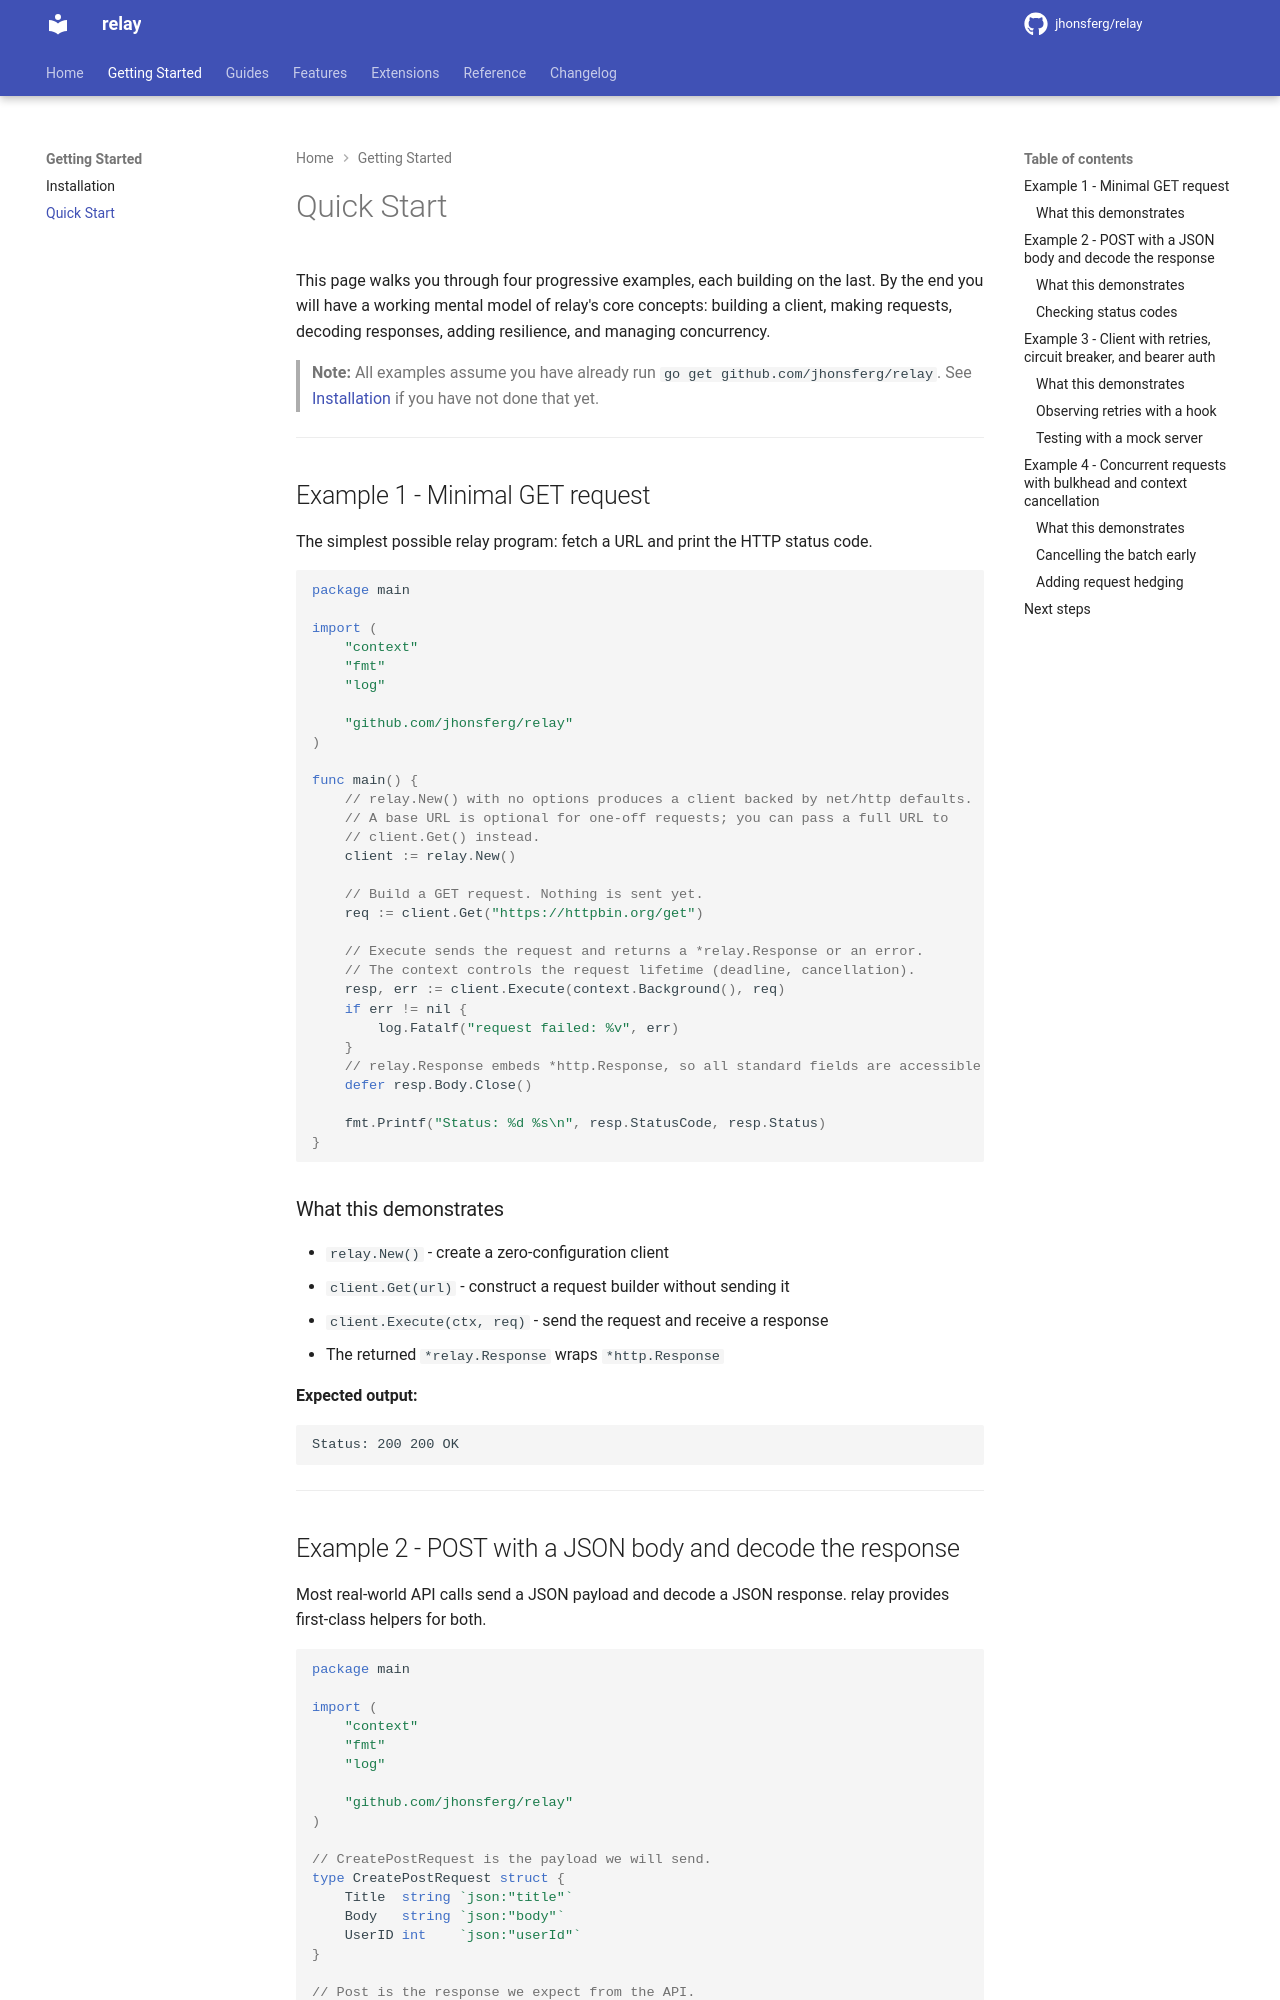

repository: jhonsferg/relay · page: quickstart/index.html · generator: mkdocs

# Quick Start

This page walks you through four progressive examples, each building on the last. By the end you will have a working mental model of relay's core concepts: building a client, making requests, decoding responses, adding resilience, and managing concurrency.

> **Note:** All examples assume you have already run `go get github.com/jhonsferg/relay`. See [Installation](installation.md) if you have not done that yet.

---

## Example 1 - Minimal GET request

The simplest possible relay program: fetch a URL and print the HTTP status code.

```go
package main

import (
    "context"
    "fmt"
    "log"

    "github.com/jhonsferg/relay"
)

func main() {
    // relay.New() with no options produces a client backed by net/http defaults.
    // A base URL is optional for one-off requests; you can pass a full URL to
    // client.Get() instead.
    client := relay.New()

    // Build a GET request. Nothing is sent yet.
    req := client.Get("https://httpbin.org/get")

    // Execute sends the request and returns a *relay.Response or an error.
    // The context controls the request lifetime (deadline, cancellation).
    resp, err := client.Execute(context.Background(), req)
    if err != nil {
        log.Fatalf("request failed: %v", err)
    }
    // relay.Response embeds *http.Response, so all standard fields are accessible.
    defer resp.Body.Close()

    fmt.Printf("Status: %d %s\n", resp.StatusCode, resp.Status)
}
```

### What this demonstrates

- `relay.New()` - create a zero-configuration client
- `client.Get(url)` - construct a request builder without sending it
- `client.Execute(ctx, req)` - send the request and receive a response
- The returned `*relay.Response` wraps `*http.Response`

**Expected output:**

```
Status: 200 200 OK
```

---
